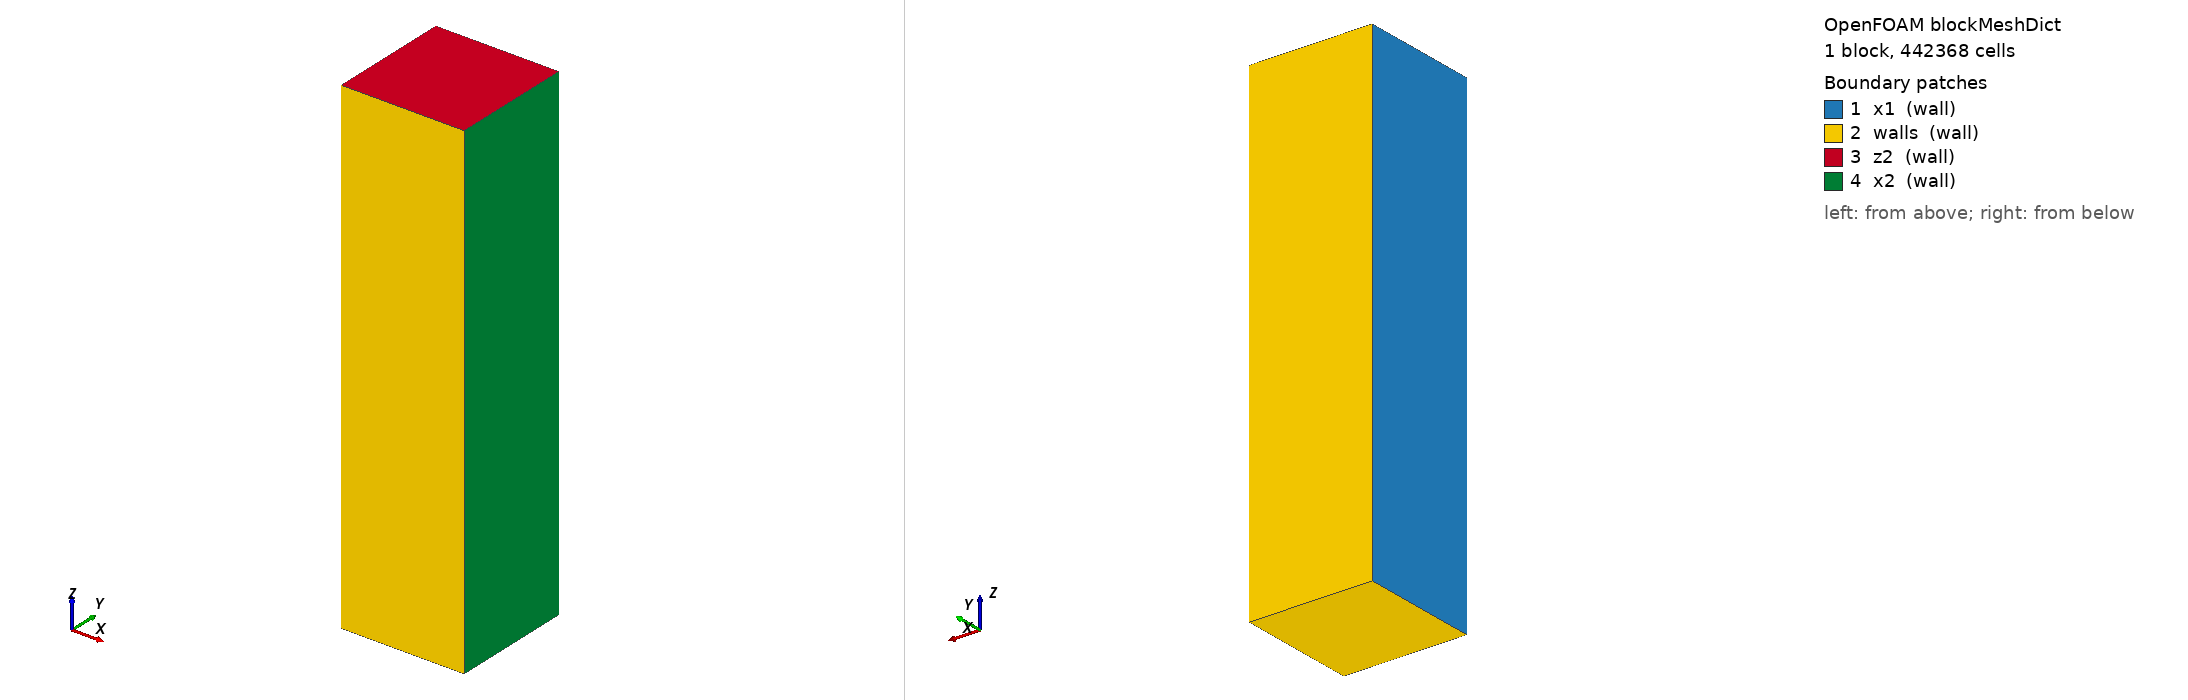

OpenFOAM case: the mesh blockMesh builds from blockMeshDict, 1 block(s), 442368 cells. Boundary patches (legend numbers): 1 x1 (wall), 2 walls (wall), 3 z2 (wall), 4 x2 (wall). Left view from above one corner, right view from below the opposite corner. Boundary conditions: 0 field file(s) under 0/; 0 of 4 drawn patches have an entry in a shipped field file.

=== system/blockMeshDict ===
/*--------------------------------*- C++ -*----------------------------------*\
| =========                 |                                                 |
| \\      /  F ield         | OpenFOAM: The Open Source CFD Toolbox           |
|  \\    /   O peration     | Version:  1.6                                   |
|   \\  /    A nd           | Web:      http://www.OpenFOAM.org               |
|    \\/     M anipulation  |                                                 |
\*---------------------------------------------------------------------------*/
FoamFile
{
    version     2.0;
    format      ascii;
    class       dictionary;
    object      blockMeshDict;
}
// * * * * * * * * * * * * * * * * * * * * * * * * * * * * * * * * * * * * * //

convertToMeters 1;

// 宏定义
// xco0 0.0;
xco1 0;
xco2 0.01;

yco1 0.0;
yco2 0.01;

// zco0 0.0;
zco1 0;
zco2 0.04;

vertices
(
    ($xco1 $yco1 $zco1) //0
    ($xco1 $yco2 $zco1) //1
    ($xco1 $yco1 $zco2) //2
    ($xco1 $yco2 $zco2) //3
    ($xco2 $yco1 $zco1) //4
    ($xco2 $yco2 $zco1) //5
    ($xco2 $yco1 $zco2) //6
    ($xco2 $yco2 $zco2) //7
);

blocks
(
    hex ( 0  4  5  1  2  6  7  3 ) (48 48 192) simpleGrading (1 1 1)
);

edges
(
);

patches
(
    wall x1 
    (
        (0 2 3 1)
    )
    wall walls
    (
        (0 4 6 2)
        (3 7 5 1)
        (0 1 5 4)
    )
    wall z2
    (
        (2 6 7 3)
    )
    wall x2
    (
        (4 5 6 7)
    )
);

mergePatchPairs 
(
);

// ************************************************************************* //


=== system/controlDict ===
/*--------------------------------*- C++ -*----------------------------------*\
| =========                 |                                                 |
| \\      /  F ield         | OpenFOAM: The Open Source CFD Toolbox           |
|  \\    /   O peration     | Version:  1.6                                   |
|   \\  /    A nd           | Web:      www.OpenFOAM.org                      |
|    \\/     M anipulation  |                                                 |
\*---------------------------------------------------------------------------*/
FoamFile
{
    version     2.0;
    format      ascii;
    class       dictionary;
    location    "system";
    object      controlDict;
}
// * * * * * * * * * * * * * * * * * * * * * * * * * * * * * * * * * * * * * //

application     interDyMFoam;

startFrom       startTime;

startTime       0;

stopAt          endTime;

endTime         0.6;

deltaT          0.0002;

writeControl    adjustableRunTime;//timeStep;//

writeInterval   0.01;

purgeWrite      0;

writeFormat     ascii;

writePrecision  12;

writeCompression uncompressed;

timeFormat      general;

timePrecision   12;

runTimeModifiable off;//yes;

adjustTimeStep  no;

maxCo           0.5;
maxAlphaCo      0.5;
maxDeltaT       0.01;

// ************************************************************************* //
